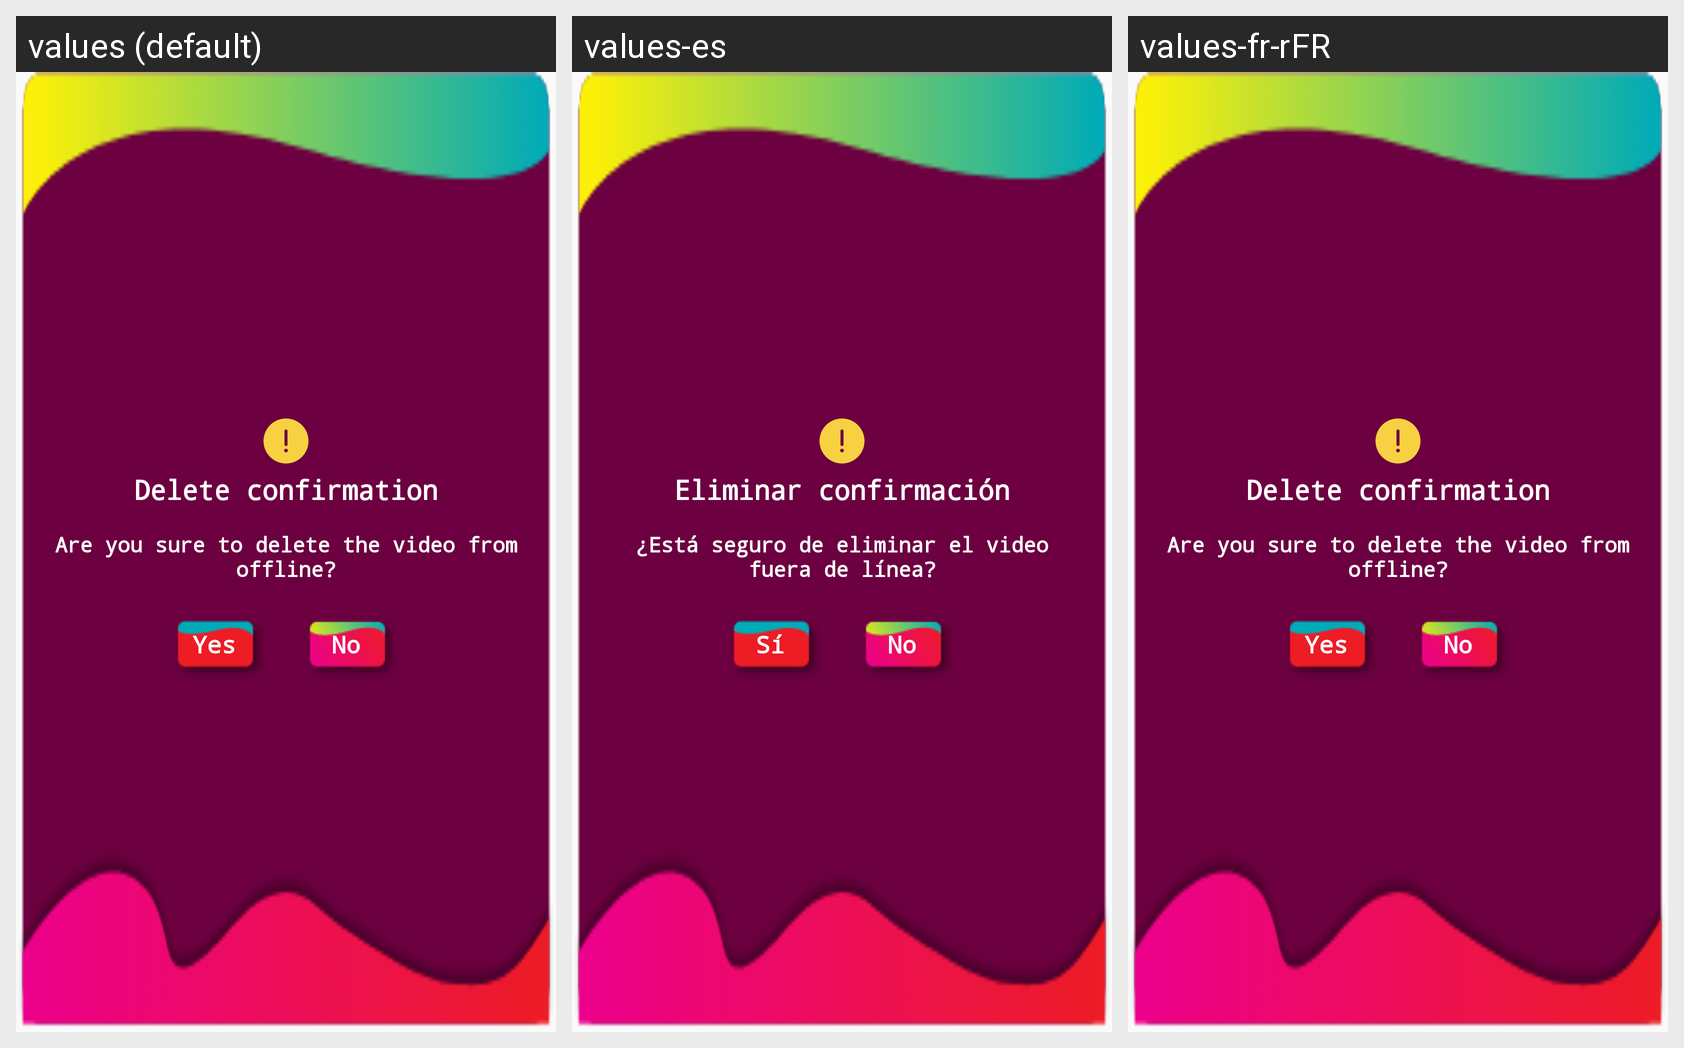

Here is an Android app screen in its default locale and in the app's own translations. Write out the translated-string differences for the strings that appear on this screen.
Android screen res/layout/dialog_delete_popup.xml rendered under 3 locales, left to right: values (default), values-es, values-fr-rFR. Device: Nexus 5 (rendered at 1080×1920; each locale shown at half size, 540×960, under a caption strip naming it); theme AppTheme.NoActionBar.
Strings drawn on this screen, with the default value and each locale's value (text and hints the layout hard-codes, and strings that could not be matched under every locale, appear in the picture but are not listed):

delete_confirmation
  values: Delete confirmation
  values-es: Eliminar confirmación
  values-fr-rFR: Delete confirmation

are_you_sure_to_delete_the_video_from_offline
  values: Are you sure to delete the video from offline?
  values-es: ¿Está seguro de eliminar el video fuera de línea?
  values-fr-rFR: Are you sure to delete the video from offline?  [not translated; the default value is used]

yes
  values: Yes
  values-es: Sí
  values-fr-rFR: Yes

no
  values: No
  values-es: No
  values-fr-rFR: No
